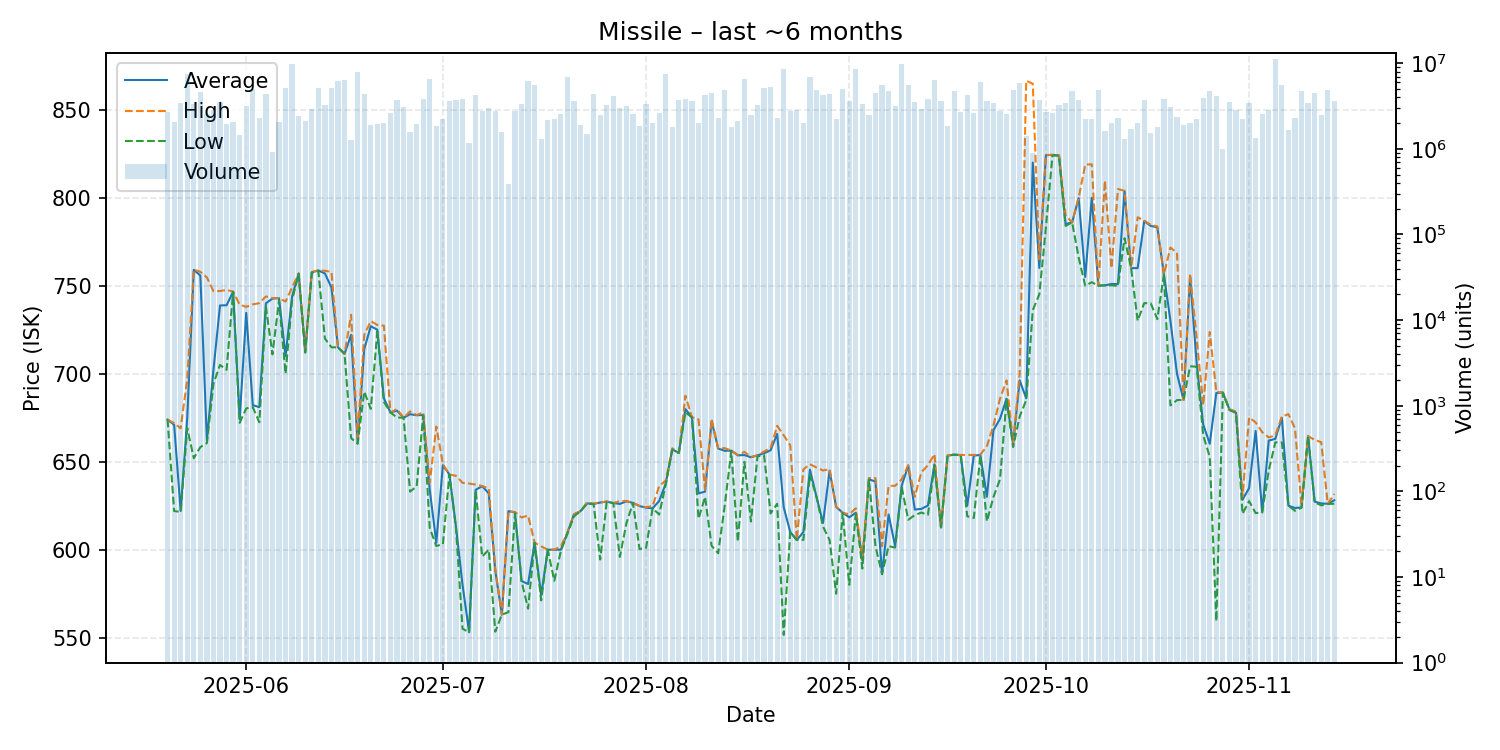

Source data for this figure (header and first rows):
date, average, highest, lowest, order_count, volume
2025-05-20, 673.9, 674.0, 673.9, 43, 2687347
2025-05-21, 671.0, 671.9, 622.0, 33, 2051380
2025-05-22, 622.0, 669.0, 621.4, 47, 3439358
2025-05-23, 674.9, 696.9, 669.0, 73, 7588130
2025-05-24, 759.0, 759.2, 652.0, 49, 3388346
2025-05-25, 755.8, 757.9, 658.3, 54, 4560406
2025-05-26, 662.1, 754.7, 660.6, 46, 2540557
2025-05-27, 702.2, 746.9, 694.3, 39, 2822369
2025-05-28, 738.8, 747.0, 705.0, 59, 3533361
2025-05-29, 738.9, 747.6, 702.2, 34, 1958172
2025-05-30, 746.6, 746.7, 746.5, 39, 2054567
2025-05-31, 674.1, 739.2, 672.1, 50, 1462183
2025-06-01, 734.6, 738.0, 680.3, 57, 3136649
2025-06-02, 682.1, 739.4, 681.0, 46, 4949448
2025-06-03, 681.0, 740.1, 672.4, 44, 2274375
2025-06-04, 740.0, 743.9, 738.0, 73, 4369523
2025-06-05, 742.7, 743.0, 711.0, 28, 916549
2025-06-06, 742.9, 743.0, 741.5, 34, 2043498
2025-06-07, 710.0, 741.0, 700.0, 52, 5149218
2025-06-08, 744.0, 749.0, 741.9, 76, 9802625
2025-06-09, 756.9, 757.0, 756.8, 56, 2389773
2025-06-10, 712.2, 714.0, 712.0, 36, 2127779
2025-06-11, 757.6, 757.8, 757.4, 31, 2929649
2025-06-12, 758.7, 758.7, 758.4, 45, 5165846
2025-06-13, 757.0, 758.5, 720.0, 41, 3295303
2025-06-14, 749.0, 757.9, 715.0, 34, 5085812
2025-06-15, 715.0, 715.0, 715.0, 37, 6194912
2025-06-16, 711.3, 711.3, 711.3, 37, 6429995
2025-06-17, 722.1, 733.5, 663.4, 26, 1274831
2025-06-18, 660.5, 664.0, 660.2, 56, 7988290
2025-06-19, 713.9, 722.0, 689.8, 39, 4337332
2025-06-20, 727.0, 729.9, 680.0, 28, 1893501
2025-06-21, 725.0, 727.7, 724.0, 28, 1937926
2025-06-22, 686.0, 727.3, 684.0, 43, 1982408
2025-06-23, 678.0, 678.0, 678.0, 37, 2652662
2025-06-24, 679.0, 679.9, 675.1, 33, 3759345
2025-06-25, 675.0, 675.0, 675.0, 36, 3046468
2025-06-26, 677.0, 678.6, 633.0, 34, 1556435
2025-06-27, 676.4, 676.5, 636.0, 29, 1975416
2025-06-28, 676.5, 678.1, 676.3, 49, 3827579
2025-06-29, 634.0, 638.0, 612.3, 64, 6473060
2025-06-30, 604.0, 670.0, 602.1, 30, 1856546
2025-07-01, 648.0, 648.7, 603.1, 45, 2241302
2025-07-02, 642.7, 642.7, 642.6, 31, 3653214
2025-07-03, 613.0, 642.0, 612.2, 60, 3729726
2025-07-04, 580.1, 638.0, 555.1, 43, 3860582
2025-07-05, 553.1, 637.6, 553.0, 20, 1167261
2025-07-06, 634.0, 637.0, 633.8, 32, 4288799
2025-07-07, 636.1, 636.2, 596.1, 47, 2755506
2025-07-08, 632.0, 634.9, 600.0, 50, 3006879
2025-07-09, 588.0, 589.0, 553.4, 29, 2800439
2025-07-10, 563.1, 563.1, 563.1, 15, 1565581
2025-07-11, 621.9, 621.9, 564.5, 20, 389723
2025-07-12, 621.2, 621.4, 620.7, 38, 2784742
2025-07-13, 582.2, 618.3, 582.1, 50, 3307909
2025-07-14, 580.5, 619.4, 566.5, 37, 6175005
2025-07-15, 604.0, 604.0, 604.0, 31, 5543944
2025-07-16, 574.0, 601.9, 571.2, 25, 1317718
2025-07-17, 600.0, 600.0, 600.0, 19, 2156432
2025-07-18, 600.0, 600.0, 582.3, 23, 2262287
... 119 more rows
